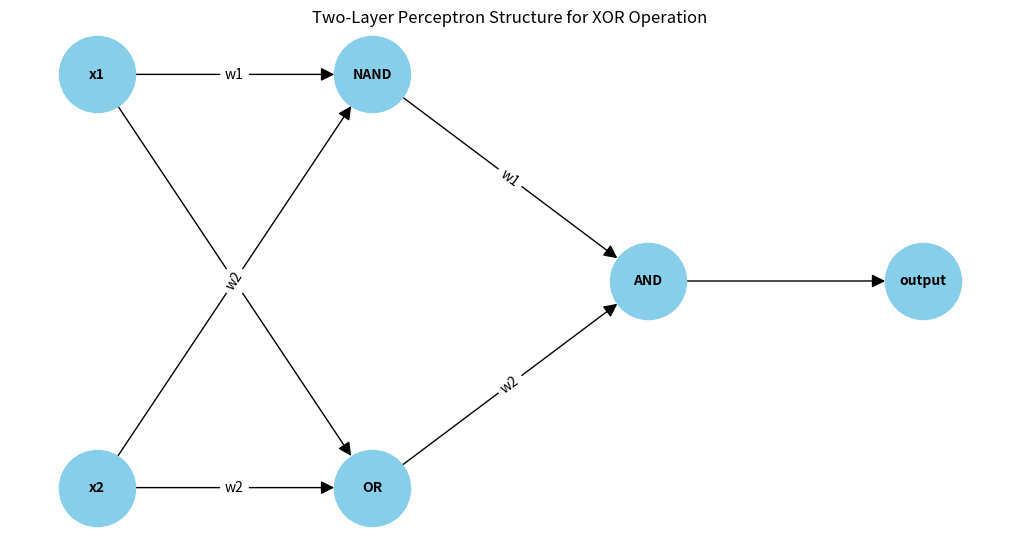

Generate this figure with matplotlib:
import numpy as np

# Activation function: Step function
def step_function(x):
    return 1 if x >= 0 else 0

# Perceptron function
def perceptron(x, w, Theta):
    return step_function(np.dot(x, w) - Theta)

# Logical AND operation
def logical_and(x1, x2):
    w = np.array([1, 1])
    Theta = 1.5
    return perceptron(np.array([x1, x2]), w, Theta)

# Logical OR operation
def logical_or(x1, x2):
    w = np.array([1, 1])
    Theta = 0.5
    return perceptron(np.array([x1, x2]), w, Theta)

# Logical NAND operation (NOT AND)
def logical_nand(x1, x2):
    w = np.array([-1, -1])
    Theta = -1.5
    return perceptron(np.array([x1, x2]), w, Theta)

# XOR operation using two-layer perceptron network
def logical_xor(x1, x2):
    nand_result = logical_nand(x1, x2)
    or_result = logical_or(x1, x2)
    return logical_and(nand_result, or_result)

# Test the XOR operation
print("XOR Operation:")
print(f"0 XOR 0 = {logical_xor(0, 0)}")
print(f"0 XOR 1 = {logical_xor(0, 1)}")
print(f"1 XOR 0 = {logical_xor(1, 0)}")
print(f"1 XOR 1 = {logical_xor(1, 1)}")


# Draw......
import matplotlib.pyplot as plt
import networkx as nx

# Create a directed graph
G = nx.DiGraph()

# Add nodes for the first layer (inputs and hidden layer)
G.add_node("x1", pos=(0, 1))
G.add_node("x2", pos=(0, -1))
G.add_node("NAND", pos=(1, 1))
G.add_node("OR", pos=(1, -1))

# Add nodes for the second layer (output layer)
G.add_node("AND", pos=(2, 0))
G.add_node("output", pos=(3, 0))

# Add edges for the first layer
G.add_edge("x1", "NAND", label="w1")
G.add_edge("x2", "NAND", label="w2")
G.add_edge("x1", "OR", label="w1")
G.add_edge("x2", "OR", label="w2")

# Add edges for the second layer
G.add_edge("NAND", "AND", label="w1")
G.add_edge("OR", "AND", label="w2")
G.add_edge("AND", "output")

# Get positions
pos = nx.get_node_attributes(G, 'pos')

# Draw the graph
plt.figure(figsize=(10, 5))
nx.draw(G, pos, with_labels=True, node_size=3000, node_color="skyblue", font_size=10, font_weight="bold", arrowsize=20)
edge_labels = nx.get_edge_attributes(G, 'label')
nx.draw_networkx_edge_labels(G, pos, edge_labels=edge_labels, font_size=10)
plt.title("Two-Layer Perceptron Structure for XOR Operation")
plt.show()
